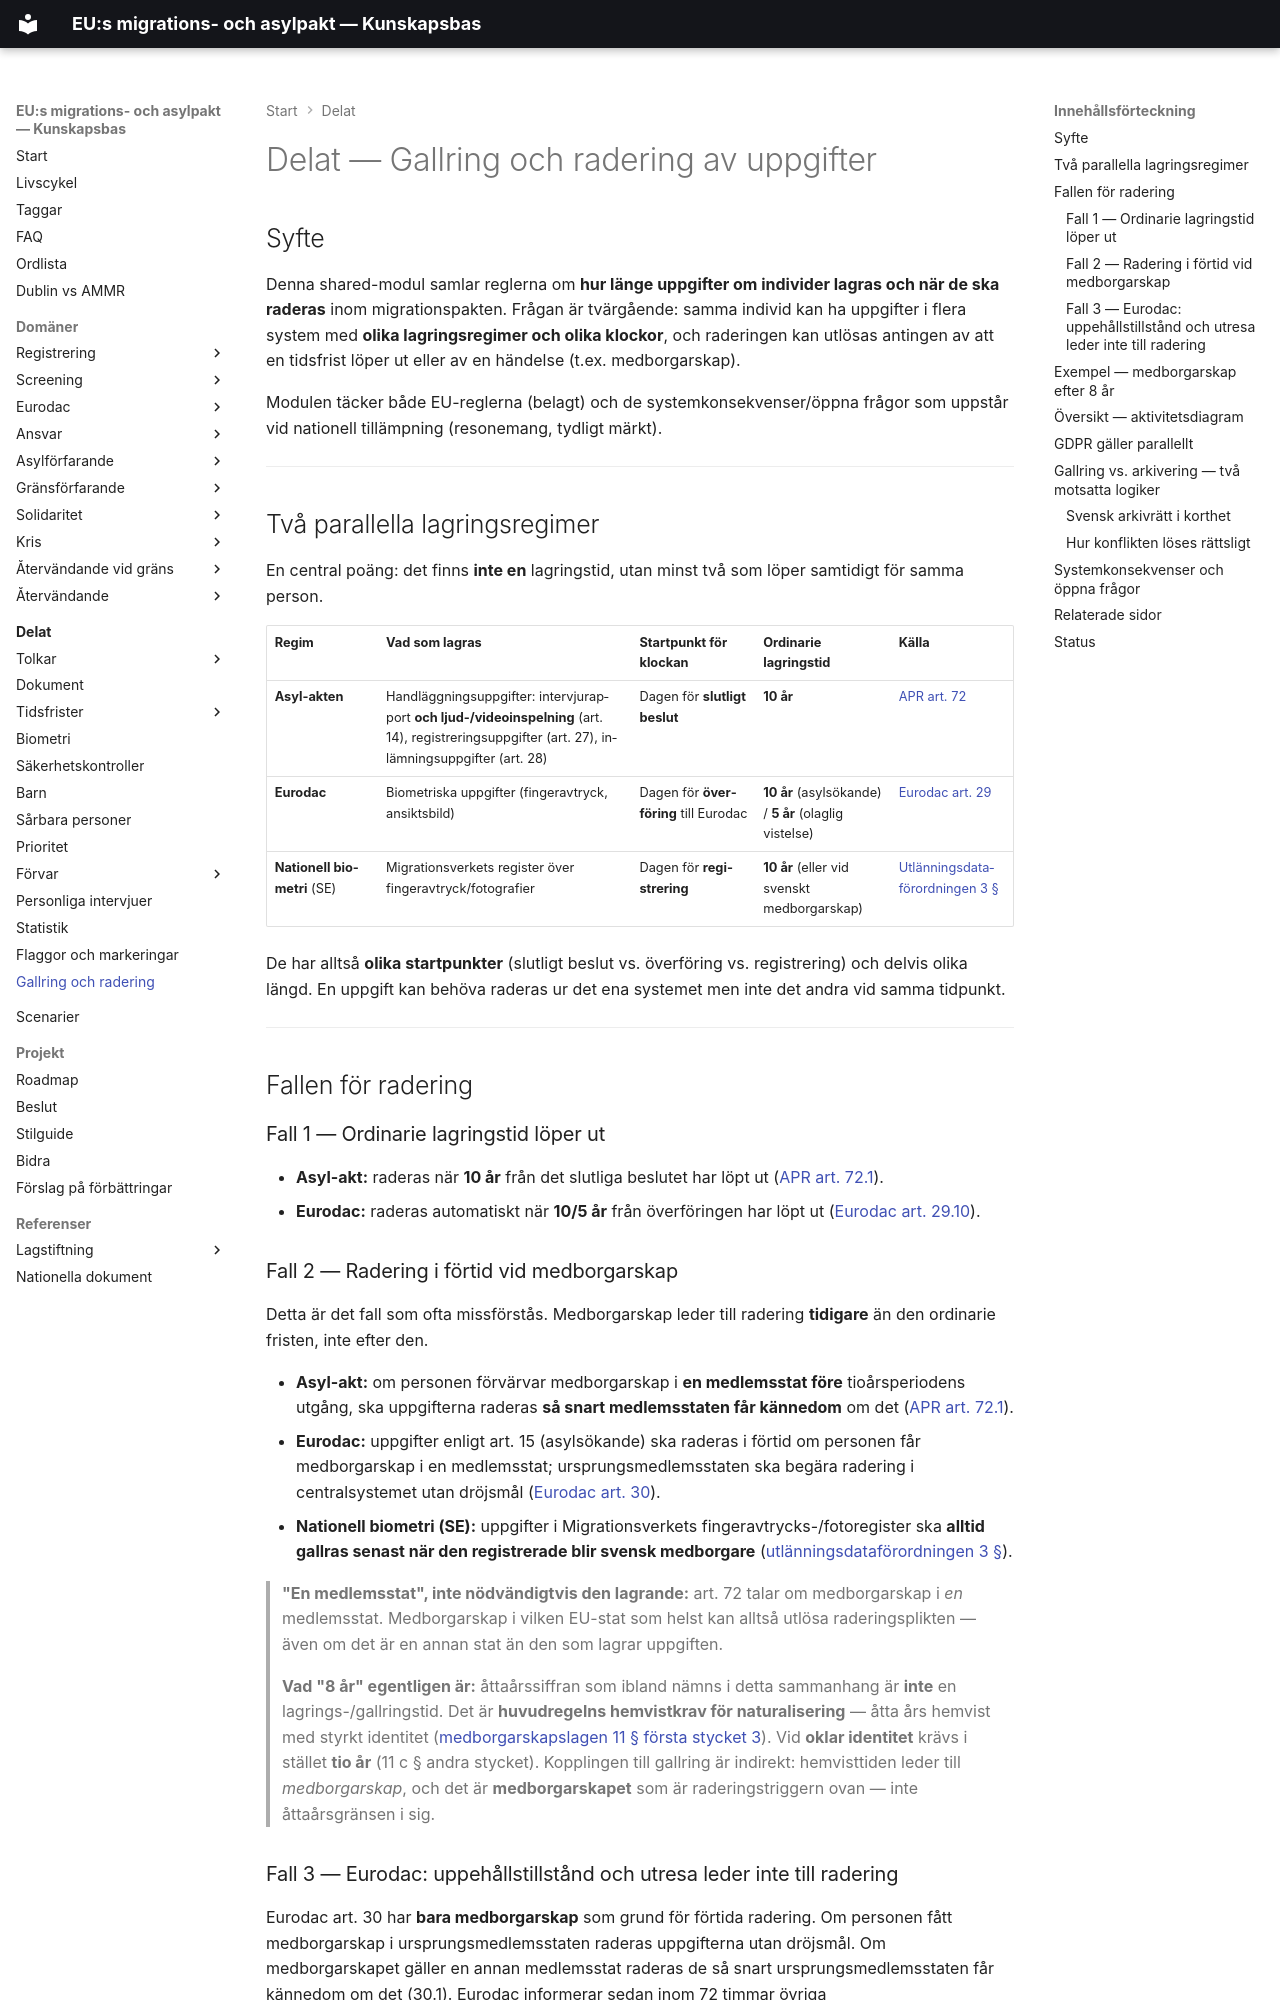

repository: chrhe894/migration_pact · page: shared/data-retention/index.html · generator: mkdocs

# Delat — Gallring och radering av uppgifter

## Syfte

Denna shared-modul samlar reglerna om **hur länge uppgifter om individer lagras och när de ska raderas** inom migrationspakten. Frågan är tvärgående: samma individ kan ha uppgifter i flera system med **olika lagringsregimer och olika klockor**, och raderingen kan utlösas antingen av att en tidsfrist löper ut eller av en händelse (t.ex. medborgarskap).

Modulen täcker både EU-reglerna (belagt) och de systemkonsekvenser/öppna frågor som uppstår vid nationell tillämpning (resonemang, tydligt märkt).

---

## Två parallella lagringsregimer

En central poäng: det finns **inte en** lagringstid, utan minst två som löper samtidigt för samma person.

| Regim | Vad som lagras | Startpunkt för klockan | Ordinarie lagringstid | Källa |
|-------|----------------|------------------------|------------------------|-------|
| **Asyl-akten** | Handläggningsuppgifter: intervjurapport **och ljud-/videoinspelning** (art. 14), registreringsuppgifter (art. 27), inlämningsuppgifter (art. 28) | Dagen för **slutligt beslut** | **10 år** | [APR art. 72](../../domains/asylum-procedure/articles/apr-072.md) |
| **Eurodac** | Biometriska uppgifter (fingeravtryck, ansiktsbild) | Dagen för **överföring** till Eurodac | **10 år** (asylsökande) / **5 år** (olaglig vistelse) | [Eurodac art. 29](../../domains/eurodac/articles/eur-029.md) |
| **Nationell biometri** (SE) | Migrationsverkets register över fingeravtryck/fotografier | Dagen för **registrering** | **10 år** (eller vid svenskt medborgarskap) | [Utlänningsdataförordningen 3 §](../../references/legislation/utlanningsdataforordningen.md) |

De har alltså **olika startpunkter** (slutligt beslut vs. överföring vs. registrering) och delvis olika längd. En uppgift kan behöva raderas ur det ena systemet men inte det andra vid samma tidpunkt.

---

## Fallen för radering

### Fall 1 — Ordinarie lagringstid löper ut

- **Asyl-akt:** raderas när **10 år** från det slutliga beslutet har löpt ut ([APR art. 72.1](../../domains/asylum-procedure/articles/apr-072.md)).
- **Eurodac:** raderas automatiskt när **10/5 år** från överföringen har löpt ut ([Eurodac art. 29.10](../../domains/eurodac/articles/eur-029.md)).

### Fall 2 — Radering i förtid vid medborgarskap

Detta är det fall som ofta missförstås. Medborgarskap leder till radering **tidigare** än den ordinarie fristen, inte efter den.

- **Asyl-akt:** om personen förvärvar medborgarskap i **en medlemsstat före** tioårsperiodens utgång, ska uppgifterna raderas **så snart medlemsstaten får kännedom** om det ([APR art. 72.1](../../domains/asylum-procedure/articles/apr-072.md)).
- **Eurodac:** uppgifter enligt art. 15 (asylsökande) ska raderas i förtid om personen får medborgarskap i en medlemsstat; ursprungsmedlemsstaten ska begära radering i centralsystemet utan dröjsmål ([Eurodac art. 30](../../domains/eurodac/articles/eur-030.md)).
- **Nationell biometri (SE):** uppgifter i Migrationsverkets fingeravtrycks-/fotoregister ska **alltid gallras senast när den registrerade blir svensk medborgare** ([utlänningsdataförordningen 3 §](../../references/legislation/utlanningsdataforordningen.md)).

> **"En medlemsstat", inte nödvändigtvis den lagrande:** art. 72 talar om medborgarskap i *en* medlemsstat. Medborgarskap i vilken EU-stat som helst kan alltså utlösa raderingsplikten — även om det är en annan stat än den som lagrar uppgiften.

> **Vad "8 år" egentligen är:** åttaårssiffran som ibland nämns i detta sammanhang är **inte** en lagrings-/gallringstid. Det är **huvudregelns hemvistkrav för naturalisering** — åtta års hemvist med styrkt identitet ([medborgarskapslagen 11 § första stycket 3](../../references/legislation/medborgarskapslagen.md)). Vid **oklar identitet** krävs i stället **tio år** (11 c § andra stycket). Kopplingen till gallring är indirekt: hemvisttiden leder till *medborgarskap*, och det är **medborgarskapet** som är raderingstriggern ovan — inte åttaårsgränsen i sig.
